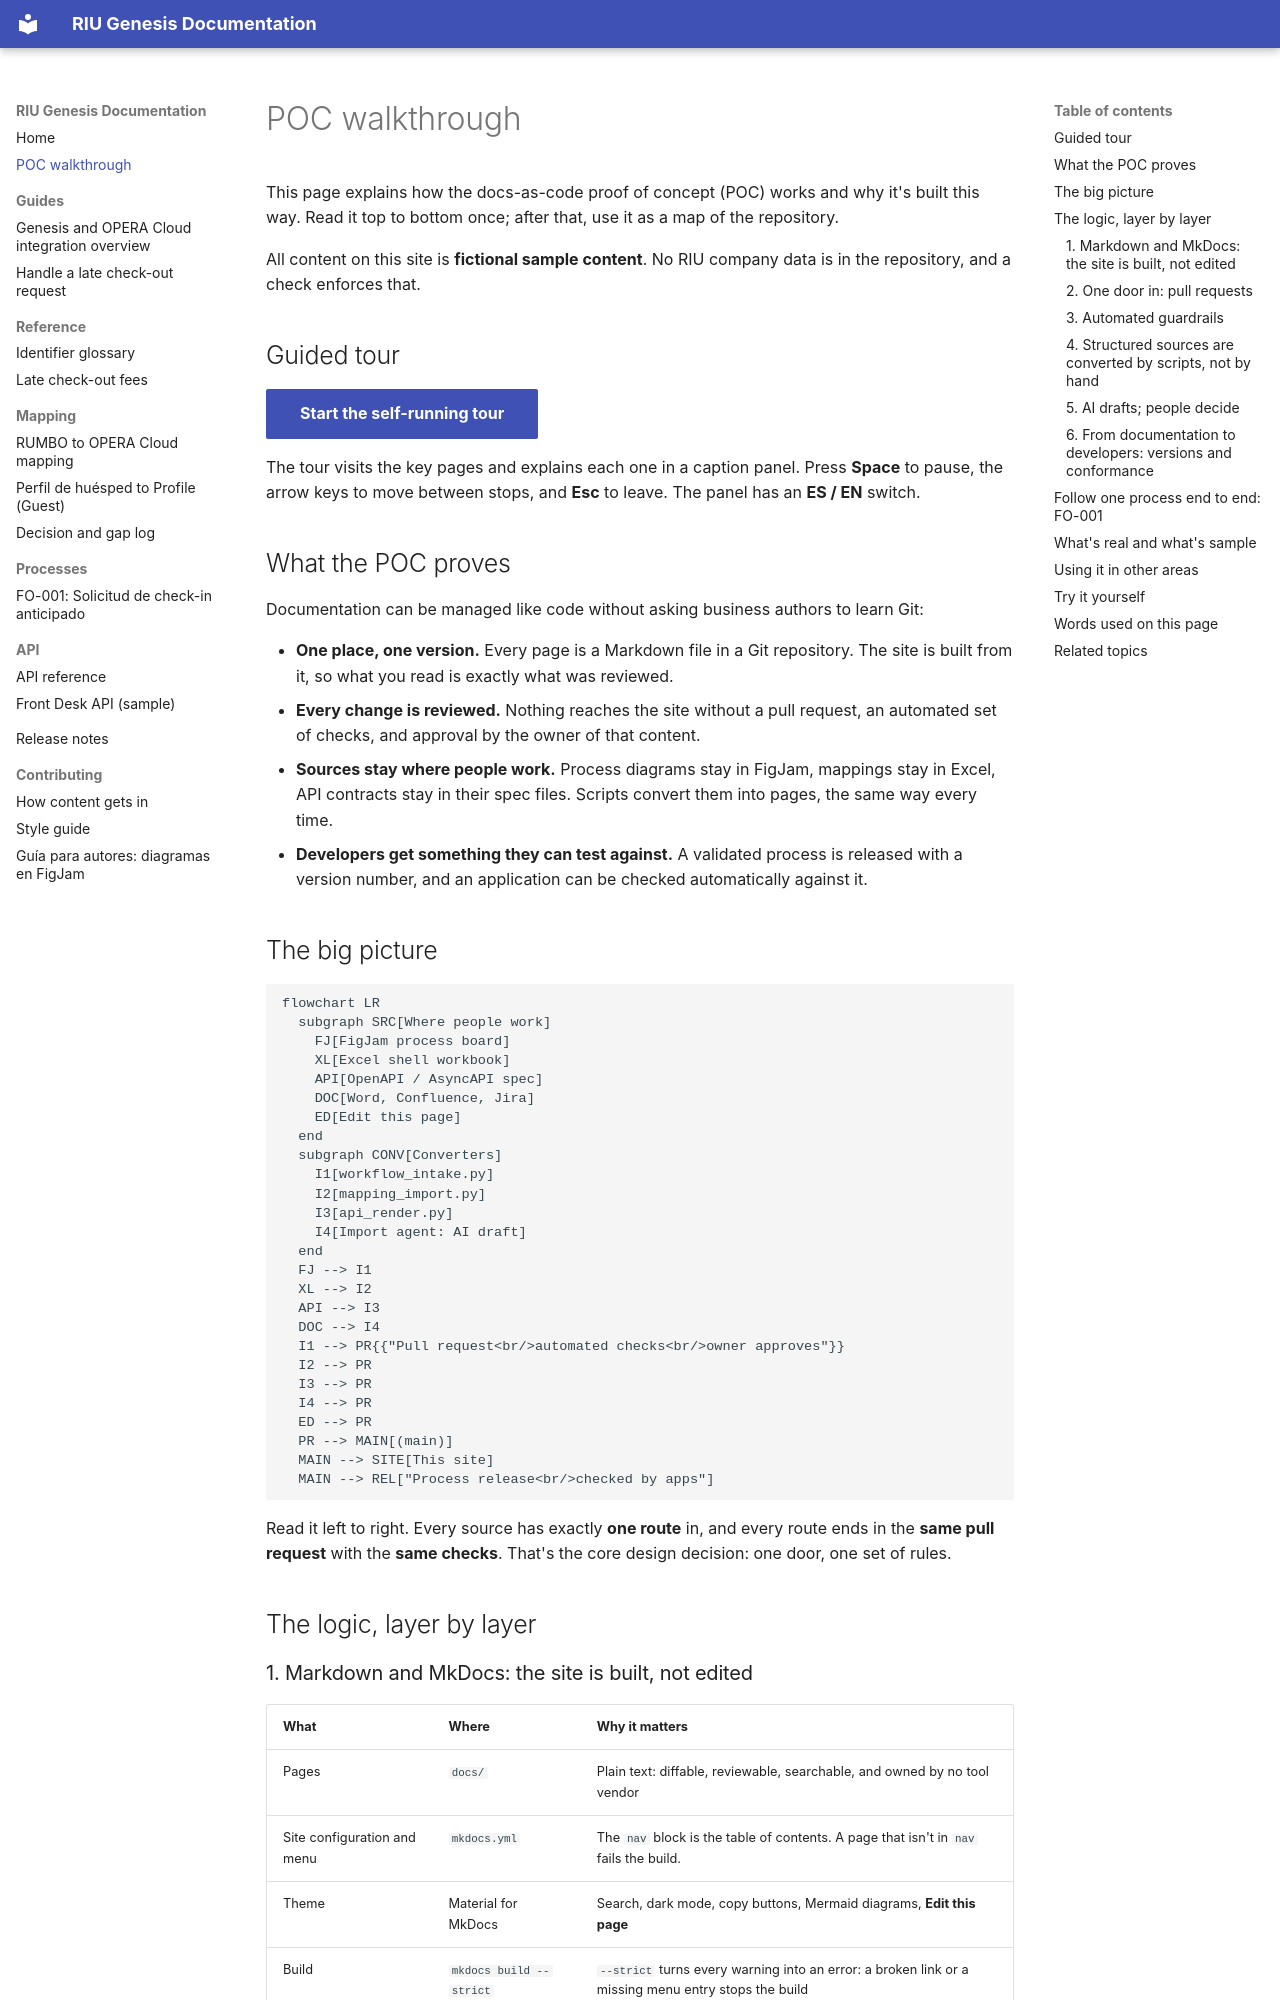

repository: shawndale-glitch/riu-docs-demo · page: demo/poc-walkthrough/index.html · generator: mkdocs

# POC walkthrough

This page explains how the docs-as-code proof of concept (POC) works and why it's built this way. Read it top to bottom once; after that, use it as a map of the repository.

All content on this site is **fictional sample content**. No RIU company data is in the repository, and a check enforces that.

## Guided tour

[Start the self-running tour](#guided-tour){ .md-button .md-button--primary .tour-start }

The tour visits the key pages and explains each one in a caption panel. Press **Space** to pause, the arrow keys to move between stops, and **Esc** to leave. The panel has an **ES / EN** switch.

## What the POC proves

Documentation can be managed like code without asking business authors to learn Git:

- **One place, one version.** Every page is a Markdown file in a Git repository. The site is built from it, so what you read is exactly what was reviewed.
- **Every change is reviewed.** Nothing reaches the site without a pull request, an automated set of checks, and approval by the owner of that content.
- **Sources stay where people work.** Process diagrams stay in FigJam, mappings stay in Excel, API contracts stay in their spec files. Scripts convert them into pages, the same way every time.
- **Developers get something they can test against.** A validated process is released with a version number, and an application can be checked automatically against it.

## The big picture

```mermaid
flowchart LR
  subgraph SRC[Where people work]
    FJ[FigJam process board]
    XL[Excel shell workbook]
    API[OpenAPI / AsyncAPI spec]
    DOC[Word, Confluence, Jira]
    ED[Edit this page]
  end
  subgraph CONV[Converters]
    I1[workflow_intake.py]
    I2[mapping_import.py]
    I3[api_render.py]
    I4[Import agent: AI draft]
  end
  FJ --> I1
  XL --> I2
  API --> I3
  DOC --> I4
  I1 --> PR{{"Pull request<br/>automated checks<br/>owner approves"}}
  I2 --> PR
  I3 --> PR
  I4 --> PR
  ED --> PR
  PR --> MAIN[(main)]
  MAIN --> SITE[This site]
  MAIN --> REL["Process release<br/>checked by apps"]
```

Read it left to right. Every source has exactly **one route** in, and every route ends in the **same pull request** with the **same checks**. That's the core design decision: one door, one set of rules.

## The logic, layer by layer

### 1. Markdown and MkDocs: the site is built, not edited

| What | Where | Why it matters |
|---|---|---|
| Pages | `docs/` | Plain text: diffable, reviewable, searchable, and owned by no tool vendor |
| Site configuration and menu | `mkdocs.yml` | The `nav` block is the table of contents. A page that isn't in `nav` fails the build. |
| Theme | Material for MkDocs | Search, dark mode, copy buttons, Mermaid diagrams, **Edit this page** |
| Build | `mkdocs build --strict` | `--strict` turns every warning into an error: a broken link or a missing menu entry stops the build |

Because the site is generated, there's no "live page" that someone can change quietly. To change the site, you change the source, and that goes through review.
